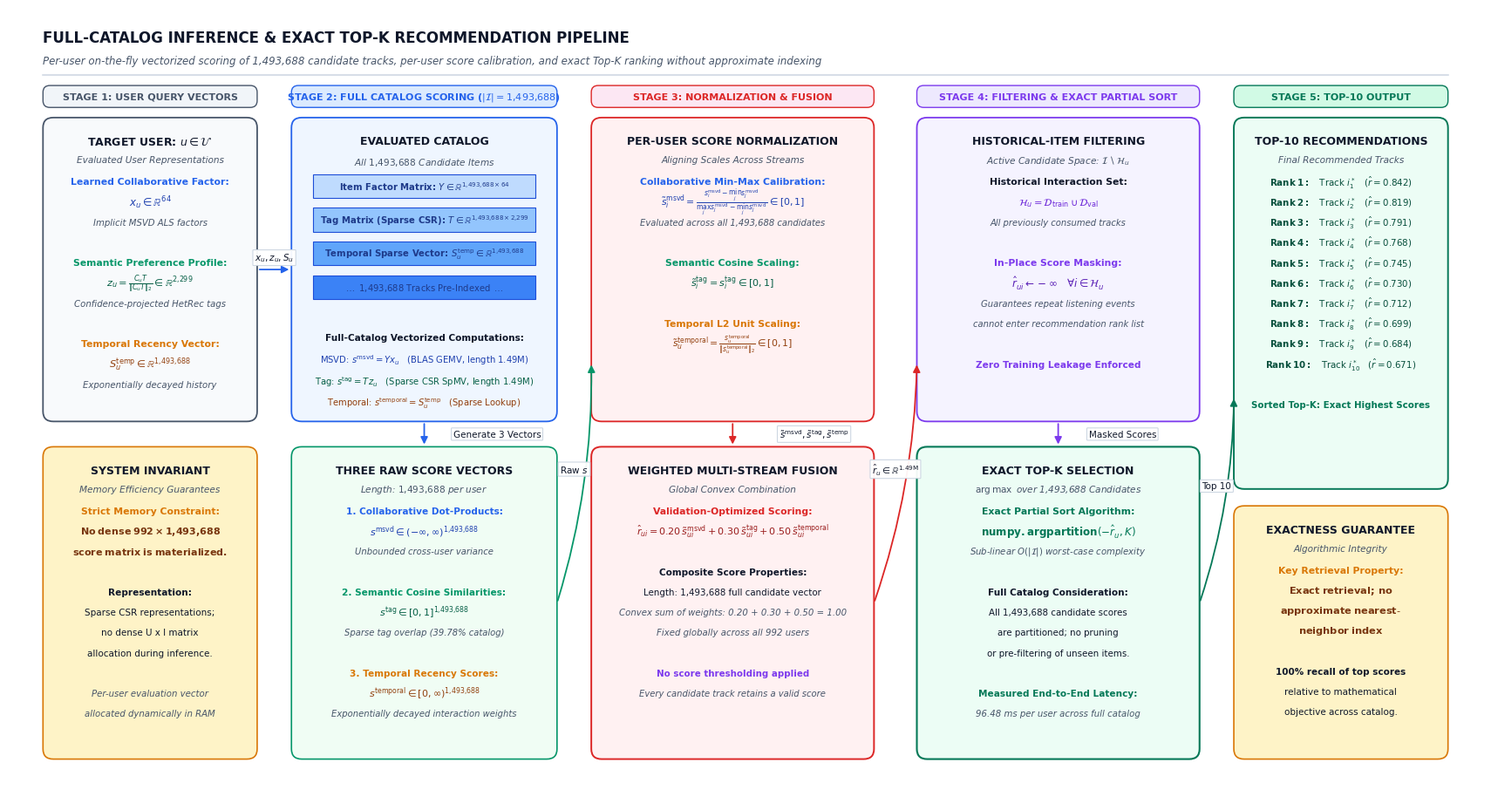

Recreate this plot in Python. (Note: this script raises an exception after producing the figure.)
import matplotlib.pyplot as plt
import matplotlib.patches as patches

def generate_inference_diagram():
    # Academic clean typography
    plt.rcParams['font.sans-serif'] = 'Arial'
    plt.rcParams['font.family'] = 'sans-serif'
    plt.rcParams['mathtext.fontset'] = 'dejavusans'

    # Wide canvas for systems architecture diagram (17.2 x 9.4 inches)
    fig, ax = plt.subplots(figsize=(17.2, 9.4), dpi=300)
    ax.set_xlim(0, 17.2)
    ax.set_ylim(0, 9.4)
    ax.axis('off')

    # Color palette
    c_bg_user = '#F8FAFC'      # Slate 50
    c_bg_catalog = '#EFF6FF'   # Soft blue
    c_bg_scores = '#F0FDF4'    # Soft green
    c_bg_fusion = '#FFF1F2'    # Soft rose
    c_bg_filter = '#F5F3FF'    # Soft purple
    c_bg_topk = '#ECFDF5'      # Soft emerald
    c_callout = '#FEF3C7'      # Amber tint for callouts

    border_slate = '#475569'
    border_blue = '#2563EB'
    border_green = '#059669'
    border_red = '#DC2626'
    border_purple = '#7C3AED'
    border_emerald = '#047857'
    border_amber = '#D97706'

    text_dark = '#0F172A'
    text_muted = '#475569'

    # Helper: draw a styled box
    def draw_box(x, y, w, h, bg_color, title="", subtitle="", items=None, border_color=border_slate, lw=1.2, radius=0.12):
        box = patches.FancyBboxPatch(
            (x, y), w, h,
            boxstyle=f"round,pad=0.0,rounding_size={radius}",
            linewidth=lw,
            edgecolor=border_color,
            facecolor=bg_color,
            zorder=2
        )
        ax.add_patch(box)

        cur_y = y + h - 0.28
        if title:
            ax.text(x + w/2, cur_y, title, ha='center', va='center', fontsize=9.0, fontweight='bold', color=text_dark, zorder=3)
            cur_y -= 0.22
        
        if subtitle:
            ax.text(x + w/2, cur_y, subtitle, ha='center', va='center', fontsize=7.6, fontstyle='italic', color=text_muted, zorder=3)
            cur_y -= 0.26
        else:
            cur_y -= 0.04

        if items:
            for it in items:
                if isinstance(it, tuple):
                    text, is_bold, is_italic, col, font_size = it
                    fw = 'bold' if is_bold else 'normal'
                    fs = 'italic' if is_italic else 'normal'
                    ax.text(x + w/2, cur_y, text, ha='center', va='center', fontsize=font_size, fontweight=fw, fontstyle=fs, color=col, zorder=3)
                elif it == "":
                    cur_y -= 0.06
                    continue
                else:
                    ax.text(x + w/2, cur_y, it, ha='center', va='center', fontsize=7.6, color=text_dark, zorder=3)
                cur_y -= 0.24

    # Helper: draw arrow with optional badge
    def draw_arrow(x1, y1, x2, y2, label="", rad=0.0, color='#475569', label_offset=(0, 0.12), badge_bg='white', badge_edge='#CBD5E1', lw=1.3):
        ax.annotate(
            "",
            xy=(x2, y2), xycoords='data',
            xytext=(x1, y1), textcoords='data',
            arrowprops=dict(
                arrowstyle="-|>",
                color=color,
                lw=lw,
                mutation_scale=12,
                shrinkA=2,
                shrinkB=2,
                connectionstyle=f"arc3,rad={rad}"
            ),
            zorder=4
        )
        if label:
            mx, my = (x1 + x2)/2 + label_offset[0], (y1 + y2)/2 + label_offset[1]
            ax.text(mx, my, label, ha='center', va='center', fontsize=7.5, color=text_dark, zorder=5,
                    bbox=dict(boxstyle='round,pad=0.2,rounding_size=0.08', facecolor=badge_bg, edgecolor=badge_edge, lw=0.8, alpha=0.95))

    # Helper: draw section header badge
    def draw_stage_badge(x, y, w, h, text, bg_color, border_color):
        badge = patches.FancyBboxPatch(
            (x, y), w, h,
            boxstyle="round,pad=0.0,rounding_size=0.08",
            linewidth=1.0,
            edgecolor=border_color,
            facecolor=bg_color,
            zorder=3
        )
        ax.add_patch(badge)
        ax.text(x + w/2, y + h/2, text, ha='center', va='center', fontsize=8.0, fontweight='bold', color=border_color, zorder=4)

    # -------------------------------------------------------------
    # 1. Main Header Banner
    # -------------------------------------------------------------
    ax.text(0.4, 9.05, "FULL-CATALOG INFERENCE & EXACT TOP-K RECOMMENDATION PIPELINE", 
            ha='left', va='center', fontsize=12.0, fontweight='bold', color=text_dark)
    ax.text(0.4, 8.78, r"Per-user on-the-fly vectorized scoring of 1,493,688 candidate tracks, per-user score calibration, and exact Top-K ranking without approximate indexing", 
            ha='left', va='center', fontsize=8.5, fontstyle='italic', color=text_muted)
    ax.plot([0.4, 16.8], [8.60, 8.60], color='#CBD5E1', lw=1.1)

    # -------------------------------------------------------------
    # 2. Stage 1: User Query & Latent Representations (x: 0.4 to 2.8)
    # -------------------------------------------------------------
    draw_stage_badge(0.4, 8.22, 2.5, 0.26, "STAGE 1: USER QUERY VECTORS", '#F1F5F9', border_slate)

    draw_box(
        x=0.4, y=4.5, w=2.5, h=3.6,
        bg_color=c_bg_user,
        border_color=border_slate,
        lw=1.3,
        title=r"TARGET USER: $u \in \mathcal{U}$",
        subtitle="Evaluated User Representations",
        items=[
            ("Learned Collaborative Factor:", True, False, border_blue, 7.8),
            (r"$x_u \in \mathbb{R}^{64}$", True, False, '#1E40AF', 8.6),
            ("Implicit MSVD ALS factors", False, True, text_muted, 7.3),
            ("", False, False, text_dark, 7.0),
            ("Semantic Preference Profile:", True, False, border_green, 7.8),
            (r"$z_u = \frac{C_u T}{\|C_u T\|_2} \in \mathbb{R}^{2{,}299}$", True, False, '#065F46', 8.2),
            ("Confidence-projected HetRec tags", False, True, text_muted, 7.3),
            ("", False, False, text_dark, 7.0),
            ("Temporal Recency Vector:", True, False, border_amber, 7.8),
            (r"$S_u^{\mathrm{temp}} \in \mathbb{R}^{1{,}493{,}688}$", True, False, '#92400E', 8.2),
            ("Exponentially decayed history", False, True, text_muted, 7.3)
        ]
    )

    # Callout 1: Memory & Matrix Allocation Invariant
    draw_box(
        x=0.4, y=0.5, w=2.5, h=3.7,
        bg_color=c_callout,
        border_color=border_amber,
        lw=1.2,
        title="SYSTEM INVARIANT",
        subtitle="Memory Efficiency Guarantees",
        items=[
            ("Strict Memory Constraint:", True, False, border_amber, 7.8),
            (r"$\mathbf{No \; dense \; 992 \times 1{,}493{,}688}$", True, False, '#78350F', 8.0),
            (r"$\mathbf{score \; matrix \; is \; materialized.}$", True, False, '#78350F', 8.0),
            ("", False, False, text_dark, 7.0),
            ("Representation:", True, False, text_dark, 7.6),
            ("Sparse CSR representations;", False, False, text_dark, 7.5),
            ("no dense U x I matrix", False, False, text_dark, 7.5),
            ("allocation during inference.", False, False, text_dark, 7.5),
            ("", False, False, text_dark, 7.0),
            ("Per-user evaluation vector", False, True, text_muted, 7.3),
            ("allocated dynamically in RAM", False, True, text_muted, 7.3)
        ]
    )

    # -------------------------------------------------------------
    # 3. Stage 2: 1.49M Candidate Catalog Scoring (x: 3.3 to 6.3)
    # -------------------------------------------------------------
    draw_stage_badge(3.3, 8.22, 3.1, 0.26, r"STAGE 2: FULL CATALOG SCORING ($|\mathcal{I}| = 1{,}493{,}688$)", '#DBEAFE', border_blue)

    # Visual depiction of candidate catalog stack
    catalog_box = patches.FancyBboxPatch(
        (3.3, 4.5), 3.1, 3.6,
        boxstyle="round,pad=0.0,rounding_size=0.12",
        linewidth=1.3,
        edgecolor=border_blue,
        facecolor=c_bg_catalog,
        zorder=2
    )
    ax.add_patch(catalog_box)

    ax.text(4.85, 7.82, "EVALUATED CATALOG", ha='center', va='center', fontsize=9.0, fontweight='bold', color=text_dark, zorder=3)
    ax.text(4.85, 7.58, r"All $1{,}493{,}688$ Candidate Items", ha='center', va='center', fontsize=7.6, fontstyle='italic', color=text_muted, zorder=3)

    # Visual candidate item slice grid/stack
    slice_colors = ['#BFDBFE', '#93C5FD', '#60A5FA', '#3B82F6']
    for idx, sy in enumerate([7.15, 6.75, 6.35, 5.95]):
        sbox = patches.Rectangle((3.55, sy), 2.6, 0.28, facecolor=slice_colors[idx], edgecolor='#1D4ED8', lw=0.8, zorder=3)
        ax.add_patch(sbox)
        if idx == 0:
            ax.text(4.85, sy + 0.14, r"Item Factor Matrix: $Y \in \mathbb{R}^{1{,}493{,}688 \times 64}$", ha='center', va='center', fontsize=7.3, color='#1E3A8A', fontweight='bold', zorder=4)
        elif idx == 1:
            ax.text(4.85, sy + 0.14, r"Tag Matrix (Sparse CSR): $T \in \mathbb{R}^{1{,}493{,}688 \times 2{,}299}$", ha='center', va='center', fontsize=7.3, color='#1E3A8A', fontweight='bold', zorder=4)
        elif idx == 2:
            ax.text(4.85, sy + 0.14, r"Temporal Sparse Vector: $S_u^{\mathrm{temp}} \in \mathbb{R}^{1{,}493{,}688}$", ha='center', va='center', fontsize=7.3, color='#1E3A8A', fontweight='bold', zorder=4)
        elif idx == 3:
            ax.text(4.85, sy + 0.14, r"$\dots \; 1{,}493{,}688 \text{ Tracks Pre-Indexed} \; \dots$", ha='center', va='center', fontsize=7.2, fontstyle='italic', color='#1E3A8A', zorder=4)

    # Description under the catalog stack
    ax.text(4.85, 5.50, "Full-Catalog Vectorized Computations:", ha='center', va='center', fontsize=7.6, fontweight='bold', color=text_dark, zorder=3)
    ax.text(4.85, 5.24, r"MSVD: $s^{\mathrm{msvd}} = Y x_u \quad (\text{BLAS GEMV, length } 1.49\text{M})$", ha='center', va='center', fontsize=7.2, color='#1E40AF', zorder=3)
    ax.text(4.85, 4.98, r"Tag: $s^{\mathrm{tag}} = T z_u \quad (\text{Sparse CSR SpMV, length } 1.49\text{M})$", ha='center', va='center', fontsize=7.2, color='#065F46', zorder=3)
    ax.text(4.85, 4.72, r"Temporal: $s^{\mathrm{temporal}} = S_u^{\mathrm{temp}} \quad (\text{Sparse Lookup})$", ha='center', va='center', fontsize=7.2, color='#92400E', zorder=3)

    # Connecting arrows from User to Catalog
    draw_arrow(2.9, 6.3, 3.3, 6.3, label=r"$x_u, z_u, S_u$", color=border_blue, label_offset=(0, 0.14))

    # Stage 2 Bottom Box: Three Score Vectors
    draw_box(
        x=3.3, y=0.5, w=3.1, h=3.7,
        bg_color=c_bg_scores,
        border_color=border_green,
        lw=1.2,
        title="THREE RAW SCORE VECTORS",
        subtitle=r"Length: $1{,}493{,}688$ per user",
        items=[
            ("1. Collaborative Dot-Products:", True, False, border_blue, 7.6),
            (r"$s^{\mathrm{msvd}} \in (-\infty, \infty)^{1{,}493{,}688}$", True, False, '#1E40AF', 8.0),
            ("Unbounded cross-user variance", False, True, text_muted, 7.2),
            ("", False, False, text_dark, 7.0),
            ("2. Semantic Cosine Similarities:", True, False, border_green, 7.6),
            (r"$s^{\mathrm{tag}} \in [0, 1]^{1{,}493{,}688}$", True, False, '#065F46', 8.0),
            ("Sparse tag overlap (39.78% catalog)", False, True, text_muted, 7.2),
            ("", False, False, text_dark, 7.0),
            ("3. Temporal Recency Scores:", True, False, border_amber, 7.6),
            (r"$s^{\mathrm{temporal}} \in [0, \infty)^{1{,}493{,}688}$", True, False, '#92400E', 8.0),
            ("Exponentially decayed interaction weights", False, True, text_muted, 7.2)
        ]
    )

    # Vertical arrow from Catalog stack to Raw Score Vectors
    draw_arrow(4.85, 4.5, 4.85, 4.2, label="Generate 3 Vectors", color=border_blue, label_offset=(0.85, 0.0))

    # -------------------------------------------------------------
    # 4. Stage 3: Normalization & Multi-Stream Fusion (x: 6.8 to 10.1)
    # -------------------------------------------------------------
    draw_stage_badge(6.8, 8.22, 3.3, 0.26, "STAGE 3: NORMALIZATION & FUSION", '#FCE7F3', border_red)

    # Box 3A: Per-User Normalization
    draw_box(
        x=6.8, y=4.5, w=3.3, h=3.6,
        bg_color=c_bg_fusion,
        border_color=border_red,
        lw=1.3,
        title="PER-USER SCORE NORMALIZATION",
        subtitle="Aligning Scales Across Streams",
        items=[
            ("Collaborative Min-Max Calibration:", True, False, border_blue, 7.8),
            (r"$\tilde{s}_i^{\mathrm{msvd}} = \frac{s_i^{\mathrm{msvd}} - \min_j s_j^{\mathrm{msvd}}}{\max_j s_j^{\mathrm{msvd}} - \min_j s_j^{\mathrm{msvd}}} \in [0, 1]$", True, False, '#1E40AF', 7.8),
            ("Evaluated across all 1,493,688 candidates", False, True, text_muted, 7.2),
            ("", False, False, text_dark, 7.0),
            ("Semantic Cosine Scaling:", True, False, border_green, 7.8),
            (r"$\tilde{s}_i^{\mathrm{tag}} = s_i^{\mathrm{tag}} \in [0, 1]$", True, False, '#065F46', 8.0),
            ("", False, False, text_dark, 7.0),
            ("Temporal L2 Unit Scaling:", True, False, border_amber, 7.8),
            (r"$\tilde{s}_u^{\mathrm{temporal}} = \frac{s_u^{\mathrm{temporal}}}{\|s_u^{\mathrm{temporal}}\|_2} \in [0, 1]$", True, False, '#92400E', 7.8)
        ]
    )

    # Arrow from Raw Scores to Normalization
    draw_arrow(6.4, 2.35, 6.8, 5.2, label=r"Raw $s$", color=border_green, rad=0.08, label_offset=(0, 0.16))

    # Box 3B: Weighted Linear Fusion
    draw_box(
        x=6.8, y=0.5, w=3.3, h=3.7,
        bg_color=c_bg_fusion,
        border_color=border_red,
        lw=1.4,
        title="WEIGHTED MULTI-STREAM FUSION",
        subtitle="Global Convex Combination",
        items=[
            ("Validation-Optimized Scoring:", True, False, border_red, 7.8),
            (r"$\hat{r}_{ui} = 0.20 \, \tilde{s}_{ui}^{\mathrm{msvd}} + 0.30 \, \tilde{s}_{ui}^{\mathrm{tag}} + 0.50 \, \tilde{s}_{ui}^{\mathrm{temporal}}$", True, False, '#991B1B', 8.0),
            ("", False, False, text_dark, 7.0),
            ("Composite Score Properties:", True, False, text_dark, 7.6),
            ("Length: 1,493,688 full candidate vector", False, False, text_dark, 7.4),
            ("Convex sum of weights: 0.20 + 0.30 + 0.50 = 1.00", False, True, text_muted, 7.3),
            ("Fixed globally across all 992 users", False, True, text_muted, 7.3),
            ("", False, False, text_dark, 7.0),
            ("No score thresholding applied", True, False, '#7C3AED', 7.4),
            ("Every candidate track retains a valid score", False, True, text_muted, 7.2)
        ]
    )

    # Arrow from Normalization to Fusion
    draw_arrow(8.45, 4.5, 8.45, 4.2, label=r"$\tilde{s}^{\mathrm{msvd}}, \tilde{s}^{\mathrm{tag}}, \tilde{s}^{\mathrm{temp}}$", color=border_red, label_offset=(0.95, 0.0))

    # -------------------------------------------------------------
    # 5. Stage 4: Filtering & Exact Top-K Selection (x: 10.6 to 13.9)
    # -------------------------------------------------------------
    draw_stage_badge(10.6, 8.22, 3.3, 0.26, "STAGE 4: FILTERING & EXACT PARTIAL SORT", '#EDE9FE', border_purple)

    # Box 4A: Historical Item Filtering
    draw_box(
        x=10.6, y=4.5, w=3.3, h=3.6,
        bg_color=c_bg_filter,
        border_color=border_purple,
        lw=1.3,
        title="HISTORICAL-ITEM FILTERING",
        subtitle=r"Active Candidate Space: $\mathcal{I} \setminus \mathcal{H}_u$",
        items=[
            ("Historical Interaction Set:", True, False, text_dark, 7.8),
            (r"$\mathcal{H}_u = \mathcal{D}_{\mathrm{train}} \cup \mathcal{D}_{\mathrm{val}}$", True, False, '#6D28D9', 8.2),
            ("All previously consumed tracks", False, True, text_muted, 7.2),
            ("", False, False, text_dark, 7.0),
            ("In-Place Score Masking:", True, False, border_purple, 7.8),
            (r"$\hat{r}_{ui} \leftarrow -\infty \quad \forall i \in \mathcal{H}_u$", True, False, '#5B21B6', 8.6),
            ("Guarantees repeat listening events", False, True, text_muted, 7.2),
            ("cannot enter recommendation rank list", False, True, text_muted, 7.2),
            ("", False, False, text_dark, 7.0),
            ("Zero Training Leakage Enforced", True, False, border_purple, 7.6)
        ]
    )

    # Arrow from Fusion to Filtering
    draw_arrow(10.1, 2.35, 10.6, 5.2, label=r"$\hat{r}_u \in \mathbb{R}^{1.49\mathrm{M}}$", color=border_red, rad=0.08, label_offset=(0, 0.16))

    # Box 4B: Exact Top-K Selection via numpy.argpartition
    draw_box(
        x=10.6, y=0.5, w=3.3, h=3.7,
        bg_color=c_bg_topk,
        border_color=border_emerald,
        lw=1.5,
        title="EXACT TOP-K SELECTION",
        subtitle=r"$\operatorname{arg\,max}$ over 1,493,688 Candidates",
        items=[
            ("Exact Partial Sort Algorithm:", True, False, border_emerald, 7.8),
            (r"$\mathbf{numpy.argpartition}(-\hat{r}_u, K)$", True, False, '#047857', 8.6),
            (r"Sub-linear $O(|\mathcal{I}|)$ worst-case complexity", False, True, text_muted, 7.3),
            ("", False, False, text_dark, 7.0),
            ("Full Catalog Consideration:", True, False, text_dark, 7.6),
            ("All 1,493,688 candidate scores", False, False, text_dark, 7.4),
            ("are partitioned; no pruning", False, False, text_dark, 7.4),
            ("or pre-filtering of unseen items.", False, False, text_dark, 7.4),
            ("", False, False, text_dark, 7.0),
            ("Measured End-to-End Latency:", True, False, border_emerald, 7.6),
            ("96.48 ms per user across full catalog", False, True, text_muted, 7.3)
        ]
    )

    # Arrow from Filtering to Top-K Selection
    draw_arrow(12.25, 4.5, 12.25, 4.2, label="Masked Scores", color=border_purple, label_offset=(0.75, 0.0))

    # -------------------------------------------------------------
    # 6. Stage 5: Final Output & Callout Annotations (x: 14.3 to 16.8)
    # -------------------------------------------------------------
    draw_stage_badge(14.3, 8.22, 2.5, 0.26, "STAGE 5: TOP-10 OUTPUT", '#D1FAE5', border_emerald)

    # Ranked Top-10 Output List
    draw_box(
        x=14.3, y=3.7, w=2.5, h=4.4,
        bg_color=c_bg_topk,
        border_color=border_emerald,
        lw=1.4,
        title="TOP-10 RECOMMENDATIONS",
        subtitle="Final Recommended Tracks",
        items=[
            (r"$\mathbf{Rank \; 1:} \quad \text{Track } i_1^* \quad (\hat{r} = 0.842)$", False, False, '#064E3B', 7.4),
            (r"$\mathbf{Rank \; 2:} \quad \text{Track } i_2^* \quad (\hat{r} = 0.819)$", False, False, '#064E3B', 7.4),
            (r"$\mathbf{Rank \; 3:} \quad \text{Track } i_3^* \quad (\hat{r} = 0.791)$", False, False, '#064E3B', 7.4),
            (r"$\mathbf{Rank \; 4:} \quad \text{Track } i_4^* \quad (\hat{r} = 0.768)$", False, False, '#064E3B', 7.4),
            (r"$\mathbf{Rank \; 5:} \quad \text{Track } i_5^* \quad (\hat{r} = 0.745)$", False, False, '#064E3B', 7.4),
            (r"$\mathbf{Rank \; 6:} \quad \text{Track } i_6^* \quad (\hat{r} = 0.730)$", False, False, '#064E3B', 7.4),
            (r"$\mathbf{Rank \; 7:} \quad \text{Track } i_7^* \quad (\hat{r} = 0.712)$", False, False, '#064E3B', 7.4),
            (r"$\mathbf{Rank \; 8:} \quad \text{Track } i_8^* \quad (\hat{r} = 0.699)$", False, False, '#064E3B', 7.4),
            (r"$\mathbf{Rank \; 9:} \quad \text{Track } i_9^* \quad (\hat{r} = 0.684)$", False, False, '#064E3B', 7.4),
            (r"$\mathbf{Rank \; 10:} \quad \text{Track } i_{10}^* \quad (\hat{r} = 0.671)$", False, False, '#064E3B', 7.4),
            ("", False, False, text_dark, 7.0),
            ("Sorted Top-K: Exact Highest Scores", True, False, border_emerald, 7.4)
        ]
    )

    # Arrow from Top-K Selection to Ranked List
    draw_arrow(13.9, 2.35, 14.3, 4.8, label="Top 10", color=border_emerald, rad=0.08, label_offset=(0, 0.16))

    # Callout 2: Exact Retrieval Guarantee
    draw_box(
        x=14.3, y=0.5, w=2.5, h=3.0,
        bg_color=c_callout,
        border_color=border_amber,
        lw=1.2,
        title="EXACTNESS GUARANTEE",
        subtitle="Algorithmic Integrity",
        items=[
            ("Key Retrieval Property:", True, False, border_amber, 7.8),
            (r"$\mathbf{Exact \; retrieval; \; no}$", True, False, '#78350F', 8.2),
            (r"$\mathbf{approximate \; nearest\text{-}}$", True, False, '#78350F', 8.2),
            (r"$\mathbf{neighbor \; index}$", True, False, '#78350F', 8.2),
            ("", False, False, text_dark, 7.0),
            ("100% recall of top scores", True, False, text_dark, 7.5),
            ("relative to mathematical", False, False, text_dark, 7.5),
            ("objective across catalog.", False, False, text_dark, 7.5)
        ]
    )

    plt.tight_layout()

    # Save outputs
    pdf_path = "paper/inference_topk_pipeline.pdf"
    svg_path = "paper/inference_topk_pipeline.svg"
    png_path = "paper/inference_topk_pipeline.png"

    fig.savefig(pdf_path, format='pdf', bbox_inches='tight', dpi=300)
    fig.savefig(svg_path, format='svg', bbox_inches='tight')
    fig.savefig(png_path, format='png', bbox_inches='tight', dpi=300)
    plt.close(fig)

    print(f"Successfully generated inference pipeline diagram to:\n - {pdf_path}\n - {svg_path}\n - {png_path}")

if __name__ == '__main__':
    generate_inference_diagram()
